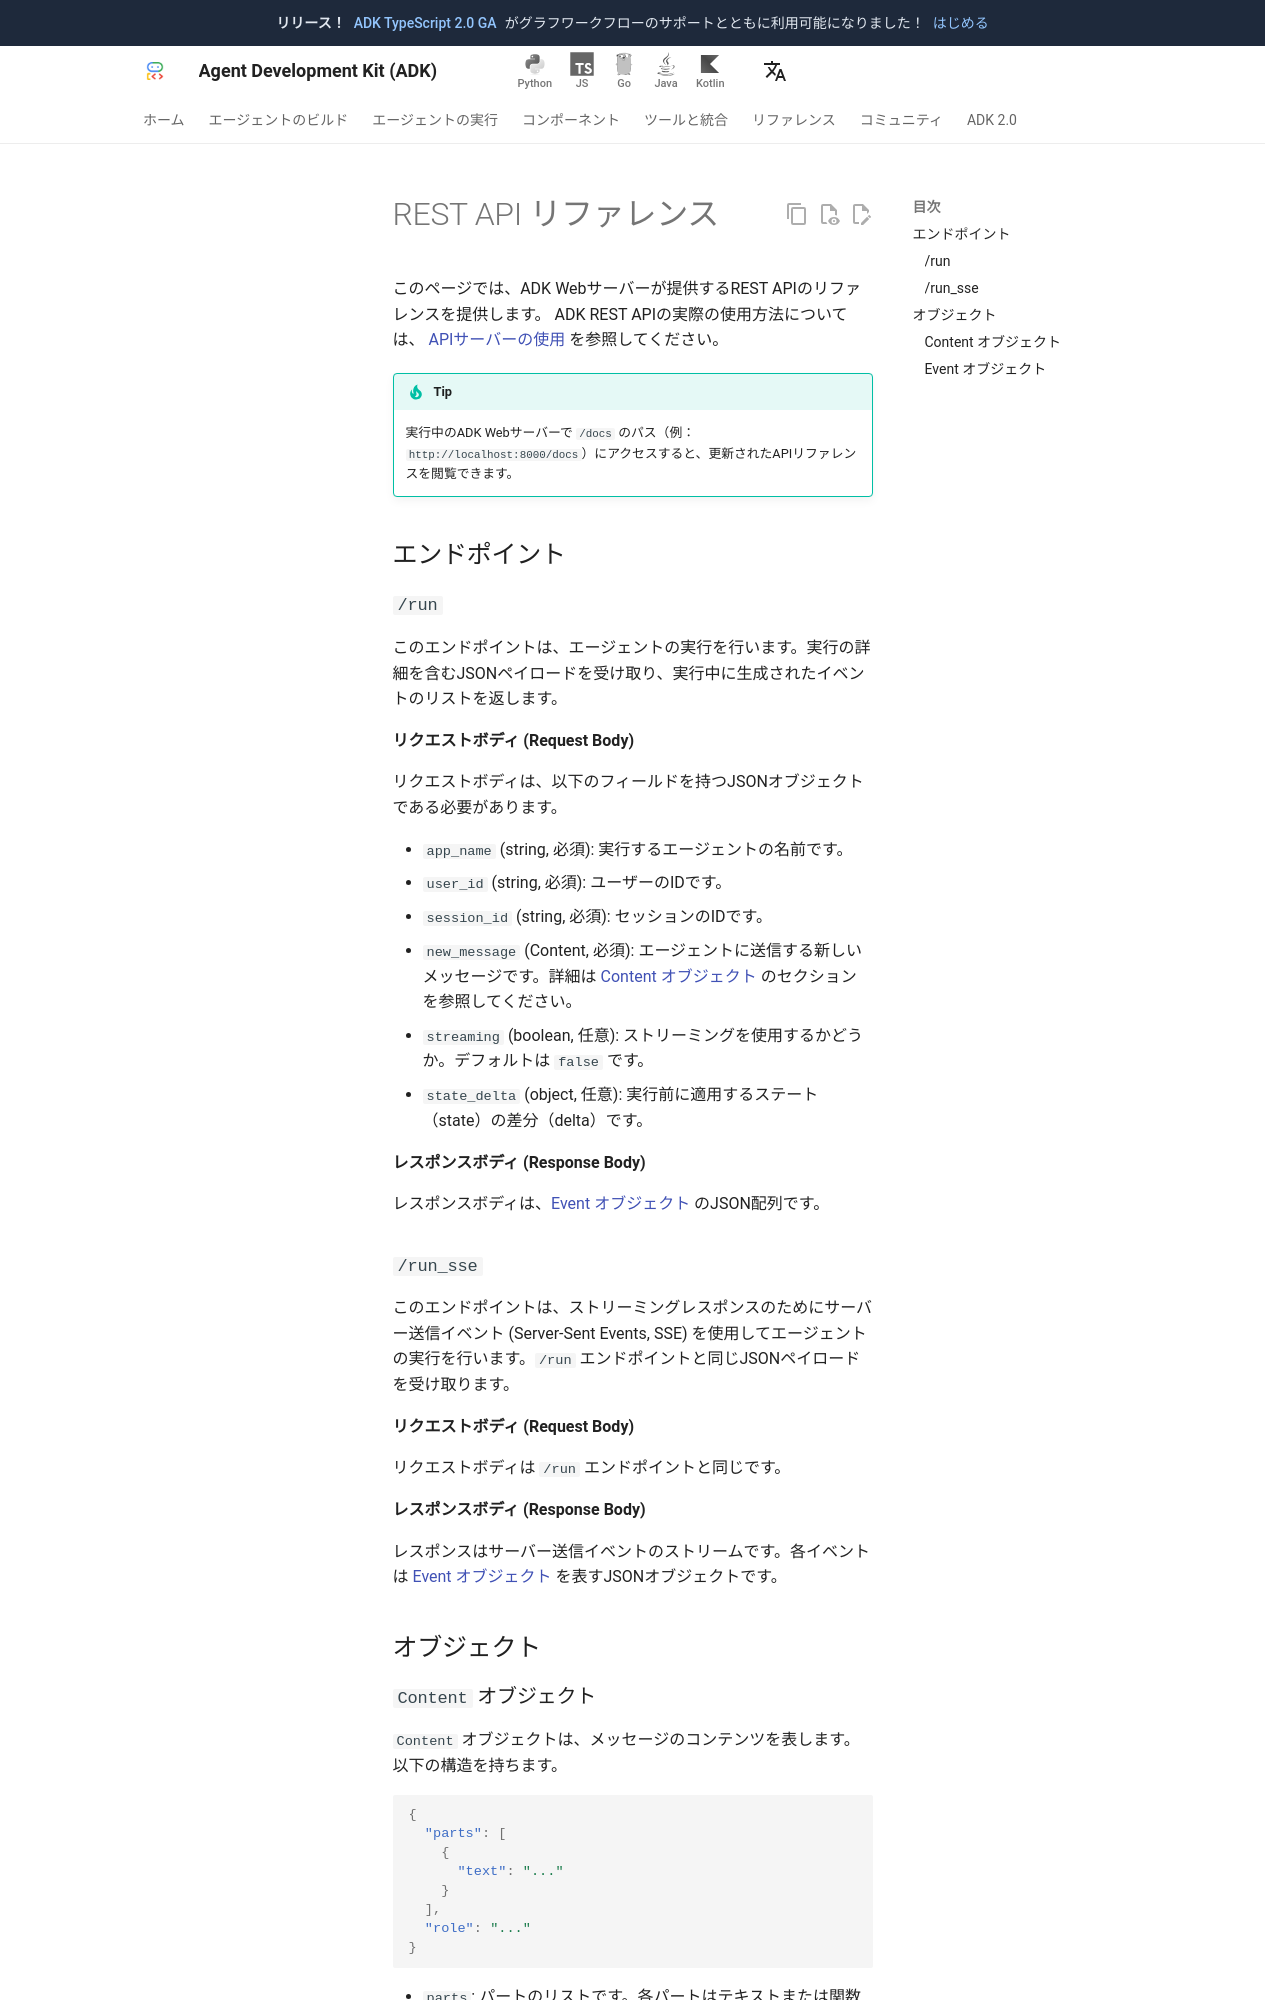

repository: adk-labs/adk-docs · page: ja/api-reference/rest/index.html · generator: mkdocs

# REST API リファレンス

このページでは、ADK Webサーバーが提供するREST APIのリファレンスを提供します。
ADK REST APIの実際の使用方法については、
[APIサーバーの使用](/ja/runtime/api-server/) を参照してください。

!!! tip
    実行中のADK Webサーバーで `/docs` のパス（例：`http://localhost:8000/docs`）にアクセスすると、更新されたAPIリファレンスを閲覧できます。

## エンドポイント

### `/run`

このエンドポイントは、エージェントの実行を行います。実行の詳細を含むJSONペイロードを受け取り、実行中に生成されたイベントのリストを返します。

**リクエストボディ (Request Body)**

リクエストボディは、以下のフィールドを持つJSONオブジェクトである必要があります。

- `app_name` (string, 必須): 実行するエージェントの名前です。
- `user_id` (string, 必須): ユーザーのIDです。
- `session_id` (string, 必須): セッションのIDです。
- `new_message` (Content, 必須): エージェントに送信する新しいメッセージです。詳細は [Content オブジェクト](#content-object) のセクションを参照してください。
- `streaming` (boolean, 任意): ストリーミングを使用するかどうか。デフォルトは `false` です。
- `state_delta` (object, 任意): 実行前に適用するステート（state）の差分（delta）です。

**レスポンスボディ (Response Body)**

レスポンスボディは、[Event オブジェクト](#event-object) のJSON配列です。

### `/run_sse`

このエンドポイントは、ストリーミングレスポンスのためにサーバー送信イベント (Server-Sent Events, SSE) を使用してエージェントの実行を行います。`/run` エンドポイントと同じJSONペイロードを受け取ります。

**リクエストボディ (Request Body)**

リクエストボディは `/run` エンドポイントと同じです。

**レスポンスボディ (Response Body)**

レスポンスはサーバー送信イベントのストリームです。各イベントは [Event オブジェクト](#event-object) を表すJSONオブジェクトです。

## オブジェクト
